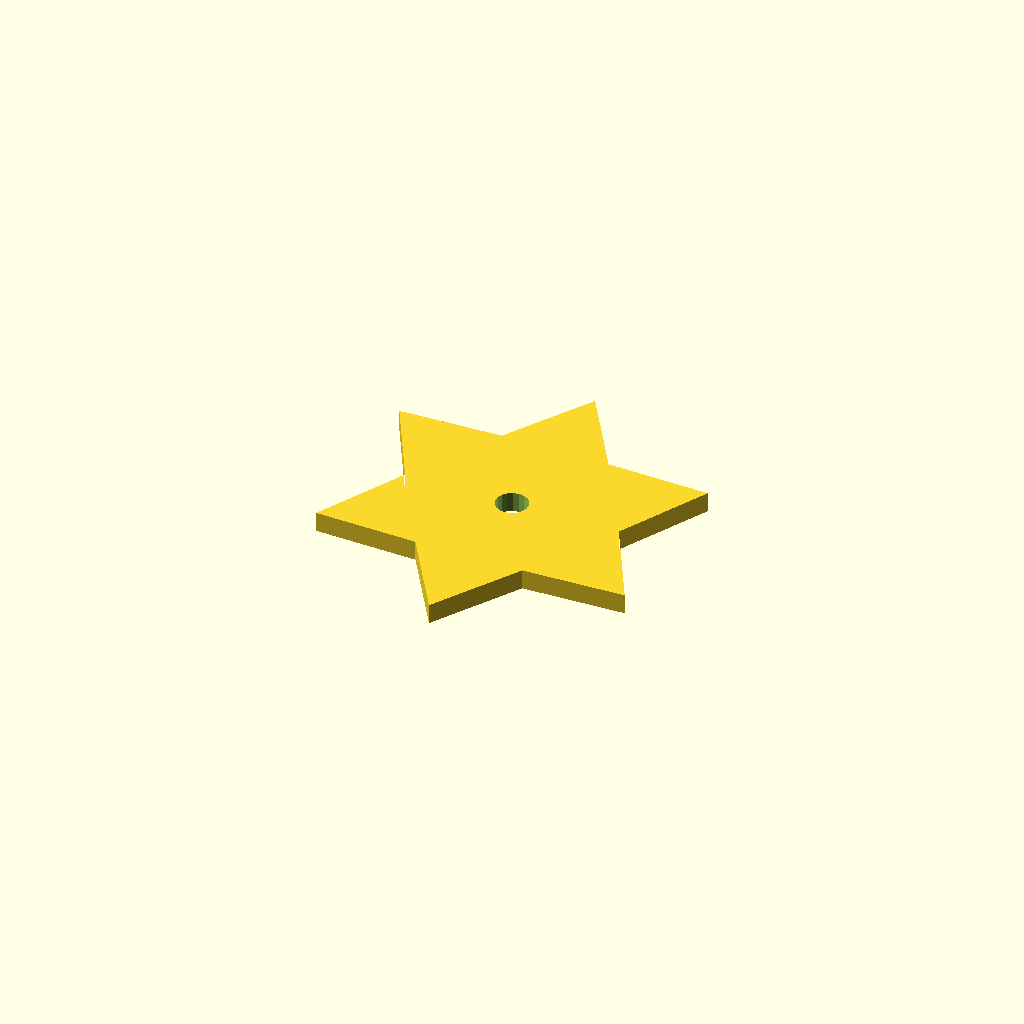
Cell 1 — every parameter at its default value.
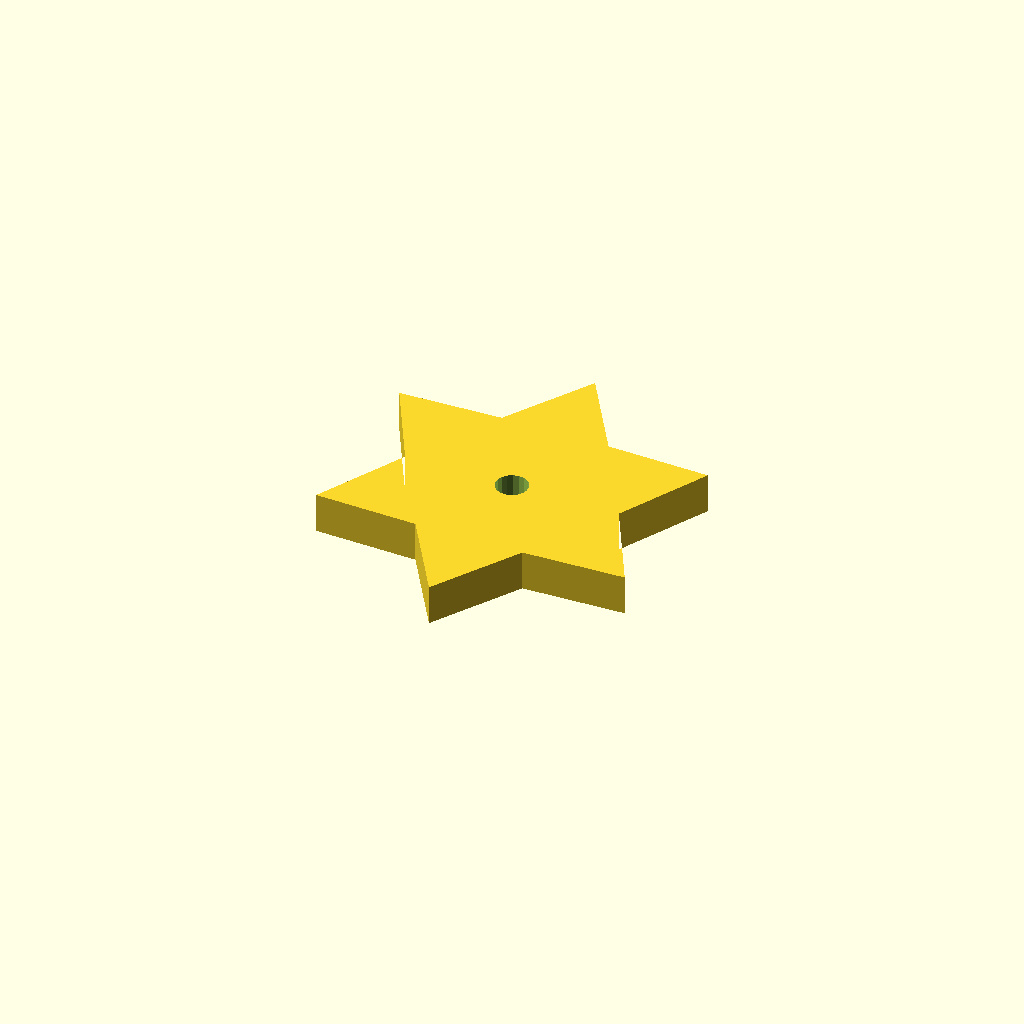
Cell 2 — plate_t set to 10, the other parameters unchanged.
All cells are drawn from one camera (rotation 55°, 0°, 25°, orthographic, colour scheme Cornfield), so only the parameter changes between them.
The OpenSCAD source (optional_data/data/sketch4/starwheels/part_0119.scad):
$fn = 32;

// ----------------------------------------------------------------------
// Star wheel: 6-point blunt, R45
// ----------------------------------------------------------------------

// --- parameters (mm) ---
n_points = 6;             // number of points / teeth
r_out = 45;               // tip radius
r_in = 27;                // root radius
bore_r = 4;               // centre bore radius
plate_t = 5;              // plate thickness, Z (extrusion height)
bore_d = 8;               // centre bore diameter
fit_tol = 0.05;           // declared fit tolerance (prompt contract)
free_tol = 0.3;           // declared free tolerance (prompt contract)

profile = [[38.971, 90], [25.471, 68.383], [0, 67.5], [11.971, 45], [0, 22.5], [25.471, 21.617], [38.971, 0], [52.471, 21.617], [77.942, 22.5], [65.971, 45], [77.942, 67.5], [52.471, 68.383]];  // primary outline, 12 points, counter clockwise
void_1 = [[42.898, 45.763], [42.4, 47.06], [41.488, 48.109], [40.273, 48.782], [38.901, 48.999], [37.538, 48.734], [36.347, 48.019], [35.473, 46.939], [35.02, 45.626], [35.045, 44.237], [35.542, 42.94], [36.454, 41.891], [37.669, 41.218], [39.041, 41.001], [40.405, 41.266], [41.595, 41.981], [42.47, 43.061], [42.922, 44.374]];  // centre bore, 18 points

// --- the one profile operation ---
difference() {
  linear_extrude(height = plate_t) polygon(points = profile);
  translate([0, 0, -1])
    linear_extrude(height = plate_t + 2) polygon(points = void_1);
}
Parameter table extracted from the source (name, type, default, range or options):
n_points: number, default 6
r_out: number, default 45
r_in: number, default 27
bore_r: number, default 4
plate_t: number, default 5
bore_d: number, default 8
fit_tol: number, default 0.05
free_tol: number, default 0.3
